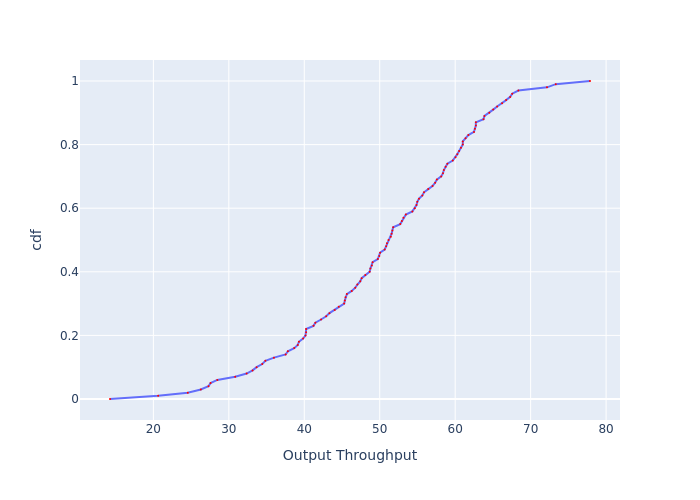

Data behind this chart, as committed beside it:
, cdf, Output Throughput
0, 0.0, 14.25
1, 0.01, 20.64
2, 0.02, 24.56
3, 0.03, 26.29
4, 0.04, 27.3
5, 0.05, 27.58
6, 0.06, 28.47
7, 0.07, 30.85
8, 0.08, 32.36
9, 0.09, 33.15
10, 0.1, 33.68
11, 0.11, 34.43
12, 0.12, 34.85
13, 0.13, 35.98
14, 0.14, 37.52
15, 0.15, 37.83
16, 0.16, 38.67
17, 0.17, 39.13
18, 0.18, 39.29
19, 0.19, 39.85
20, 0.2, 40.17
21, 0.21, 40.25
22, 0.22, 40.25
23, 0.23, 41.22
24, 0.24, 41.47
25, 0.25, 42.22
26, 0.26, 42.91
27, 0.27, 43.34
28, 0.28, 44.04
29, 0.29, 44.57
30, 0.3, 45.29
31, 0.31, 45.38
32, 0.32, 45.47
33, 0.33, 45.65
34, 0.34, 46.29
35, 0.35, 46.76
36, 0.36, 47.04
37, 0.37, 47.42
38, 0.38, 47.61
39, 0.39, 48.09
40, 0.4, 48.67
41, 0.41, 48.76
42, 0.42, 48.96
43, 0.43, 49.06
44, 0.44, 49.75
45, 0.45, 49.95
46, 0.46, 50.05
47, 0.47, 50.65
48, 0.48, 50.86
49, 0.49, 50.96
50, 0.5, 51.16
51, 0.51, 51.47
52, 0.52, 51.57
53, 0.53, 51.68
54, 0.54, 51.78
55, 0.55, 52.72
56, 0.56, 52.93
57, 0.57, 53.14
58, 0.58, 53.46
59, 0.59, 54.33
... 41 more rows
